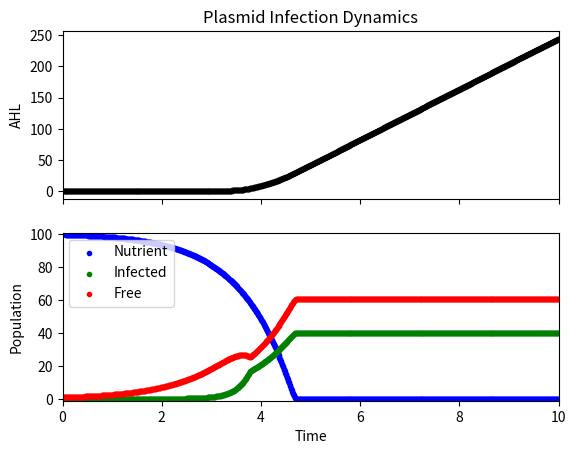

Write the Python code that produced this figure.
# plasmid conjugation  modeling
import numpy as np
import matplotlib.pyplot as plt
from scipy.integrate import odeint
#plt.ion() # this allow interactive mode so we can input through command line
          # and see changes in the figure right away without rerunning it.

#define parameters for conjugation and growth
e = 1 # nutrient take up rate for uninfected cell
e_plus = 1 # nutrient take up rate for infected cell 
psi = 1 # replication rate for uninfected cell
psi_plus = 1 #replication rate for infected cell
#gamma = .1 #conjugation rate
tau = 0 # plasmid loss rate

P = 1 # maximal replication rate
Q = 1 # dissociation constant for untrient take up for cell growth


AHL_prod = 1 # signaling molecule production rate
gamma_max = 0.1 # maximal conjugation rate (when AHL level is saturated)
AHL_diss = 5 # dissociation eq constant for AHL to conj machinery 
AHL_n = 100 # AHL cooperativity

AHL_degMax = 0 # maximal degradation rate of AHL by AiiA
AHL_degBind = 1 # binding dissociation const for AHL to deg machinery

# define growth equation
def g(nutrient):
        return P*nutrient/(Q+nutrient)

# define conjugation rate equation
def gamma(signal):
        return gamma_max*AHL_diss**AHL_n/(AHL_diss**AHL_n + signal**AHL_n)

# define degradation process of AHL
def deg(signal):
        return signal*AHL_degMax/(signal + AHL_degBind)

# solve the system dy/dt = f(y, t)
def f(y,t):
        r = y[0]
        n_plus = y[1]
        n = y[2]
        ahl = y[3]
        # the model equation adapted from Stward &  Levin 1977
        f0 = -e_plus*g(r)*n_plus - e*g(r)*n
        f1 = n_plus*g(r) + gamma(ahl)*n_plus*n - tau*n_plus
        f2 = n*g(r) - gamma(ahl)*n_plus*n + tau*n_plus
        f3 = n_plus*AHL_prod - n*deg(ahl)
        return [f0, f1, f2, f3]

# initial conditions
r0 = 100        # initial nutrient level
n_plus0 = 0.01    # initial cell bearing conjugation plasmid
n0 = 1         # initial cell without conjugation plasmid
ahl0 = 0

#r0 = 0        # initial nutrient level
#n_plus0 = 40    # initial cell bearing conjugation plasmid
#n0 = 20         # initial cell without conjugation plasmid
#ahl0 = 0



y0 = [r0, n_plus0, n0, ahl0] # initial condition vector
t = np.linspace(0, 10., 1000) # time grid


# solve the DEs
soln = odeint(f, y0, t)
r_array = soln[:, 0]
n_plus_array = soln[:, 1]
n_array = soln[:, 2]
AHL_array = soln[:, 3]

# plot results
'''
plt.figure()
plt.plot(t, r_array, label='Nutrient')
plt.plot(t, n_plus_array, label='Infected')
plt.plot(t, n_array, label='Free')
plt.xlabel('time')
plt.ylabel('Population')
plt.title('Plasmid Infection Dynamics')
plt.legend(loc=0)
'''


# Two subplots, the axes array is 1-d
f, axarr = plt.subplots(2, sharex=True)
axarr[0].plot(t, AHL_array, color = 'k', marker = '.')
axarr[0].set_title('Plasmid Infection Dynamics')
axarr[0].set_ylabel('AHL')
#axarr[0].axis([min(t), max(t), -0.1, 5*AHL_diss])
axarr[1].scatter(t, r_array, label='Nutrient', color = 'b', marker = '.')
axarr[1].scatter(t, n_plus_array, label='Infected', color = 'g', marker = '.')
axarr[1].scatter(t, n_array, label='Free', color = 'r', marker = '.')
axarr[1].axis([min(t), max(t), -1, r0+n_plus0+n0])
plt.legend(loc=2)
axarr[1].set_ylabel('Population')
axarr[1].set_xlabel('Time')
